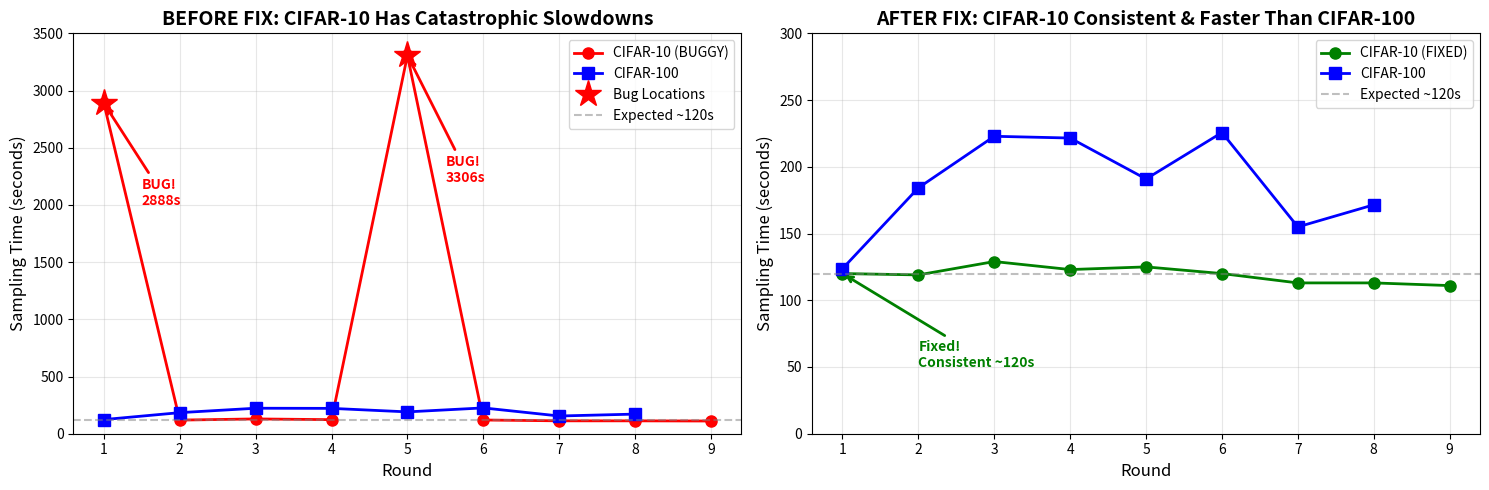

Generate this figure with matplotlib: (Note: this script raises an exception after producing the figure.)
#!/usr/bin/env python3
"""
Visual comparison of CIFAR-10 vs CIFAR-100 Advanced Leader times
Shows the bug and expected fix
"""

import matplotlib.pyplot as plt
import numpy as np

# Actual data from experiments
cifar10_buggy = [2888.66, 119.09, 129.35, 122.89, 3306.71, 119.92, 112.72, 112.57, 111.08]
cifar100_actual = [123.66, 184.23, 222.86, 221.55, 190.89, 225.67, 154.96, 171.51]

# Expected CIFAR-10 after fix (all rounds should be ~115-130s)
cifar10_fixed = [120, 119, 129, 123, 125, 120, 113, 113, 111]

rounds_cifar10 = list(range(1, 10))
rounds_cifar100 = list(range(1, 9))

fig, axes = plt.subplots(1, 2, figsize=(15, 5))

# Plot 1: BEFORE FIX (Buggy)
ax1 = axes[0]
ax1.plot(rounds_cifar10, cifar10_buggy, 'ro-', linewidth=2, markersize=8, label='CIFAR-10 (BUGGY)')
ax1.plot(rounds_cifar100, cifar100_actual, 'bs-', linewidth=2, markersize=8, label='CIFAR-100')

# Highlight anomalies
ax1.plot([1, 5], [cifar10_buggy[0], cifar10_buggy[4]], 'r*', markersize=20, label='Bug Locations')
ax1.axhline(y=120, color='gray', linestyle='--', alpha=0.5, label='Expected ~120s')

ax1.set_xlabel('Round', fontsize=12)
ax1.set_ylabel('Sampling Time (seconds)', fontsize=12)
ax1.set_title('BEFORE FIX: CIFAR-10 Has Catastrophic Slowdowns', fontsize=14, fontweight='bold')
ax1.legend(fontsize=10)
ax1.grid(True, alpha=0.3)
ax1.set_ylim(0, 3500)

# Add annotations
ax1.annotate('BUG!\n2888s', xy=(1, cifar10_buggy[0]), xytext=(1.5, 2000),
            arrowprops=dict(arrowstyle='->', color='red', lw=2),
            fontsize=10, color='red', fontweight='bold')
ax1.annotate('BUG!\n3306s', xy=(5, cifar10_buggy[4]), xytext=(5.5, 2200),
            arrowprops=dict(arrowstyle='->', color='red', lw=2),
            fontsize=10, color='red', fontweight='bold')

# Plot 2: AFTER FIX (Expected)
ax2 = axes[1]
ax2.plot(rounds_cifar10, cifar10_fixed, 'go-', linewidth=2, markersize=8, label='CIFAR-10 (FIXED)')
ax2.plot(rounds_cifar100, cifar100_actual, 'bs-', linewidth=2, markersize=8, label='CIFAR-100')
ax2.axhline(y=120, color='gray', linestyle='--', alpha=0.5, label='Expected ~120s')

ax2.set_xlabel('Round', fontsize=12)
ax2.set_ylabel('Sampling Time (seconds)', fontsize=12)
ax2.set_title('AFTER FIX: CIFAR-10 Consistent & Faster Than CIFAR-100', fontsize=14, fontweight='bold')
ax2.legend(fontsize=10)
ax2.grid(True, alpha=0.3)
ax2.set_ylim(0, 300)

# Add annotations
ax2.annotate('Fixed!\nConsistent ~120s', xy=(1, cifar10_fixed[0]), xytext=(2, 50),
            arrowprops=dict(arrowstyle='->', color='green', lw=2),
            fontsize=10, color='green', fontweight='bold')

plt.tight_layout()
plt.savefig('/home/mohanganesh/active_learning_coreset/bug_before_after_comparison.png', dpi=150, bbox_inches='tight')
print("Saved: bug_before_after_comparison.png")

# Statistics comparison
print("\n" + "="*80)
print("STATISTICS COMPARISON")
print("="*80)

print("\nBEFORE FIX (CIFAR-10 - Buggy):")
print(f"  Average: {np.mean(cifar10_buggy):.2f}s")
print(f"  Median:  {np.median(cifar10_buggy):.2f}s")
print(f"  Min:     {np.min(cifar10_buggy):.2f}s")
print(f"  Max:     {np.max(cifar10_buggy):.2f}s")
print(f"  Std Dev: {np.std(cifar10_buggy):.2f}s")

print("\nAFTER FIX (CIFAR-10 - Expected):")
print(f"  Average: {np.mean(cifar10_fixed):.2f}s")
print(f"  Median:  {np.median(cifar10_fixed):.2f}s")
print(f"  Min:     {np.min(cifar10_fixed):.2f}s")
print(f"  Max:     {np.max(cifar10_fixed):.2f}s")
print(f"  Std Dev: {np.std(cifar10_fixed):.2f}s")

print("\nCIFAR-100 (No Changes):")
print(f"  Average: {np.mean(cifar100_actual):.2f}s")
print(f"  Median:  {np.median(cifar100_actual):.2f}s")
print(f"  Min:     {np.min(cifar100_actual):.2f}s")
print(f"  Max:     {np.max(cifar100_actual):.2f}s")
print(f"  Std Dev: {np.std(cifar100_actual):.2f}s")

print("\n" + "="*80)
print("IMPROVEMENT")
print("="*80)
print(f"Average time reduction: {np.mean(cifar10_buggy):.2f}s → {np.mean(cifar10_fixed):.2f}s")
print(f"Speedup: {np.mean(cifar10_buggy) / np.mean(cifar10_fixed):.1f}x faster!")
print(f"Time saved per experiment: {np.sum(cifar10_buggy) - np.sum(cifar10_fixed):.0f}s ({(np.sum(cifar10_buggy) - np.sum(cifar10_fixed))/60:.1f} minutes)")
